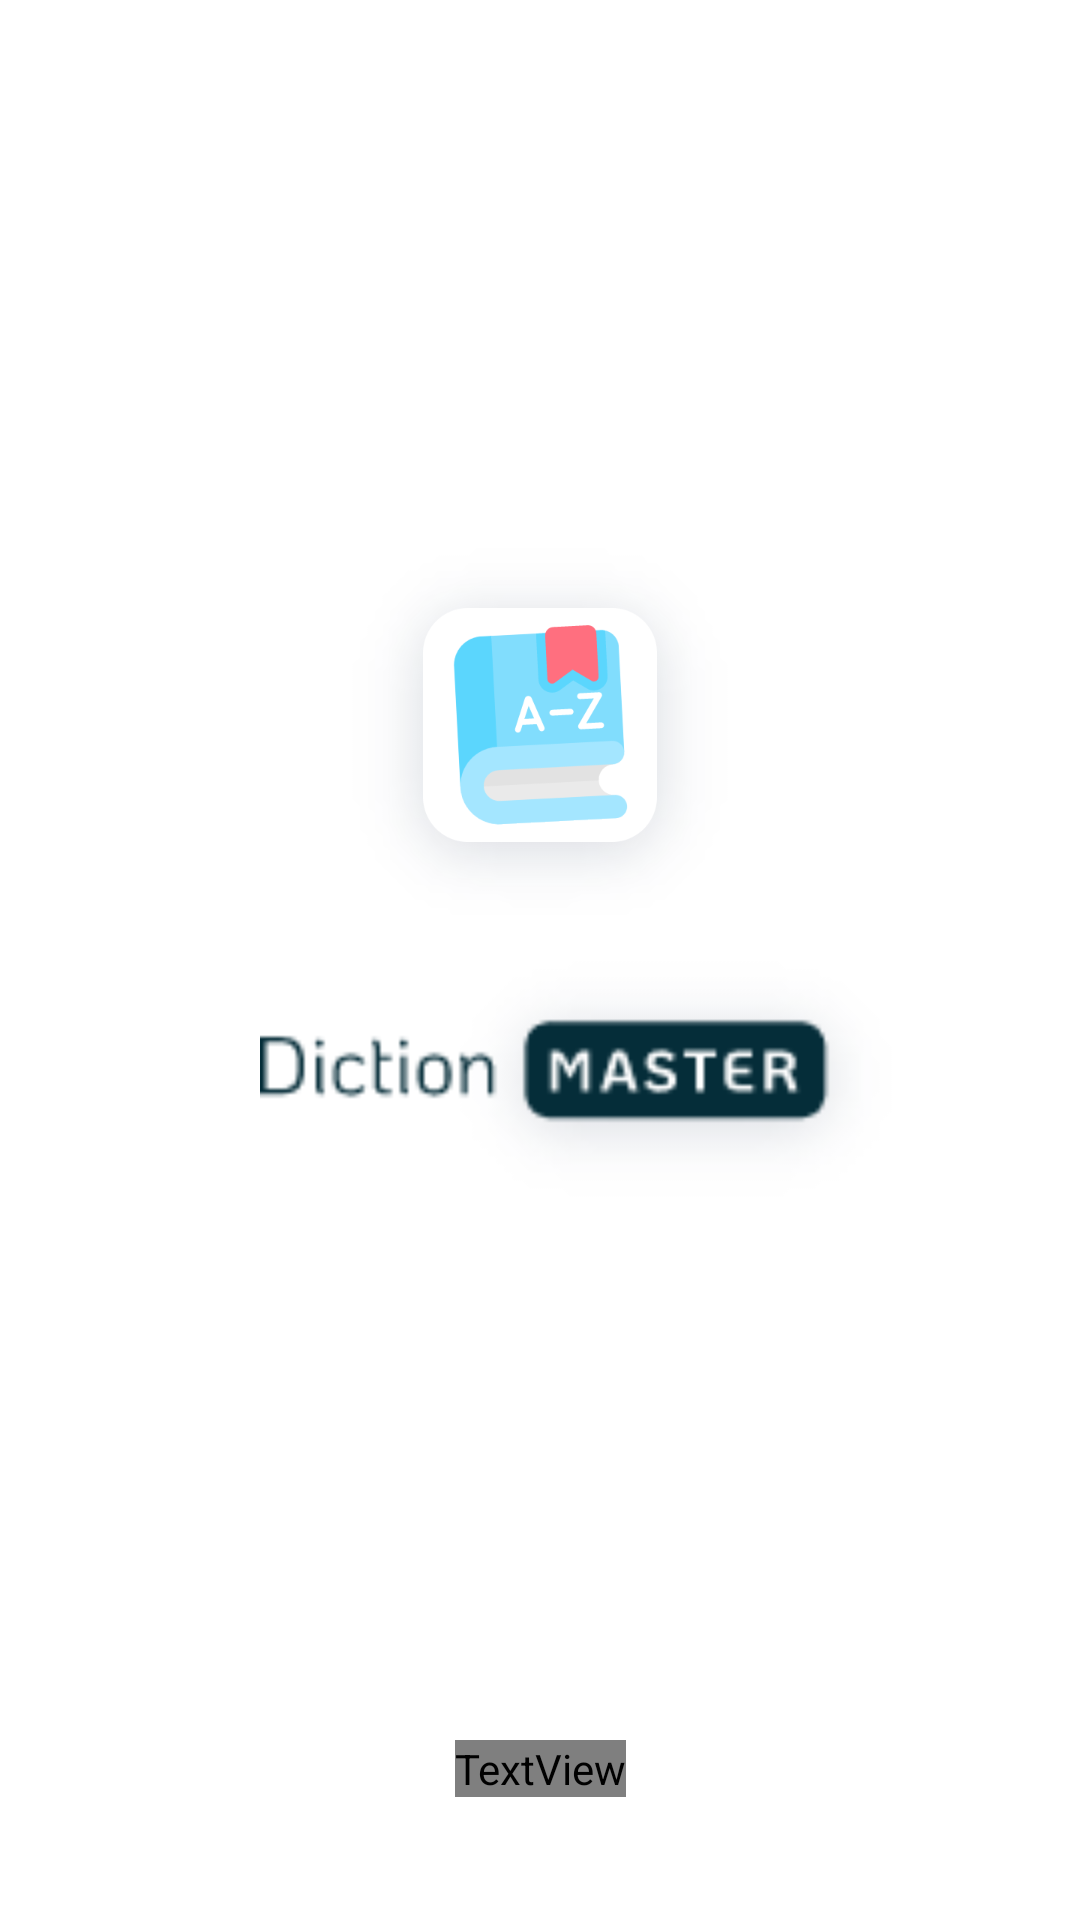

Write the Android layout XML for this screen, with the resource values it uses.
<!-- AndroidManifest.xml: application theme Theme.Avaliacaotecnicafalou -->
<!-- res/layout/activity_splash.xml -->
<?xml version="1.0" encoding="utf-8"?>
<androidx.constraintlayout.widget.ConstraintLayout xmlns:android="http://schemas.android.com/apk/res/android"
    xmlns:app="http://schemas.android.com/apk/res-auto"
    xmlns:tools="http://schemas.android.com/tools"
    android:id="@+id/linearLayout"
    android:layout_width="match_parent"
    android:layout_height="match_parent"
    android:background="#ffffff"
    android:gravity="center">

    <ImageView
        android:id="@+id/imgLogo"
        android:layout_width="wrap_content"
        android:layout_height="wrap_content"
        android:layout_marginTop="1dp"
        app:layout_constraintBottom_toTopOf="@+id/imgName"
        app:layout_constraintEnd_toEndOf="parent"
        app:layout_constraintStart_toStartOf="parent"
        app:layout_constraintTop_toTopOf="parent"
        app:layout_constraintVertical_chainStyle="packed"
        app:srcCompat="@drawable/icon" />

    <ImageView
        android:id="@+id/imgName"
        android:layout_width="wrap_content"
        android:layout_height="wrap_content"
        android:layout_marginStart="32dp"
        app:layout_constraintBottom_toTopOf="@+id/textView"
        app:layout_constraintEnd_toEndOf="parent"
        app:layout_constraintStart_toStartOf="parent"
        app:layout_constraintTop_toBottomOf="@+id/imgLogo"
        app:srcCompat="@drawable/title" />

    <TextView
        android:id="@+id/textView"
        android:layout_width="wrap_content"
        android:layout_height="wrap_content"
        android:layout_marginBottom="41dp"
        android:fontFamily="@font/roboto_condensed_light"
        android:gravity="center"
        android:text="@string/by"
        android:textColor="@color/colorPrimary"
        android:textSize="22dp"
        app:layout_constraintBottom_toBottomOf="parent"
        app:layout_constraintEnd_toEndOf="parent"
        app:layout_constraintStart_toStartOf="parent" />

</androidx.constraintlayout.widget.ConstraintLayout>
<!-- resources referenced by this layout -->
<resources>
  <color name="colorPrimary">#052D39</color>
  <!-- drawable icon: png bitmap (drawable-ldpi, 5065 bytes) -->
  <!-- drawable title: png bitmap (drawable-ldpi, 4468 bytes) -->
  <string name="by">by Wr It. Solution\'s</string>
  <style name="Theme.Avaliacaotecnicafalou" parent="Theme.AppCompat.NoActionBar">
          
          <item name="colorPrimary">@color/colorPrimary</item>
  
          <item name="colorAccent">@color/white</item>
          <item name="colorOnSecondary">@color/black</item>
          
          <item name="android:statusBarColor" tools:targetApi="l">@color/white</item>
          
      </style>
  <color name="white">#FFFFFF</color>
  <color name="black">#000000</color>
</resources>
